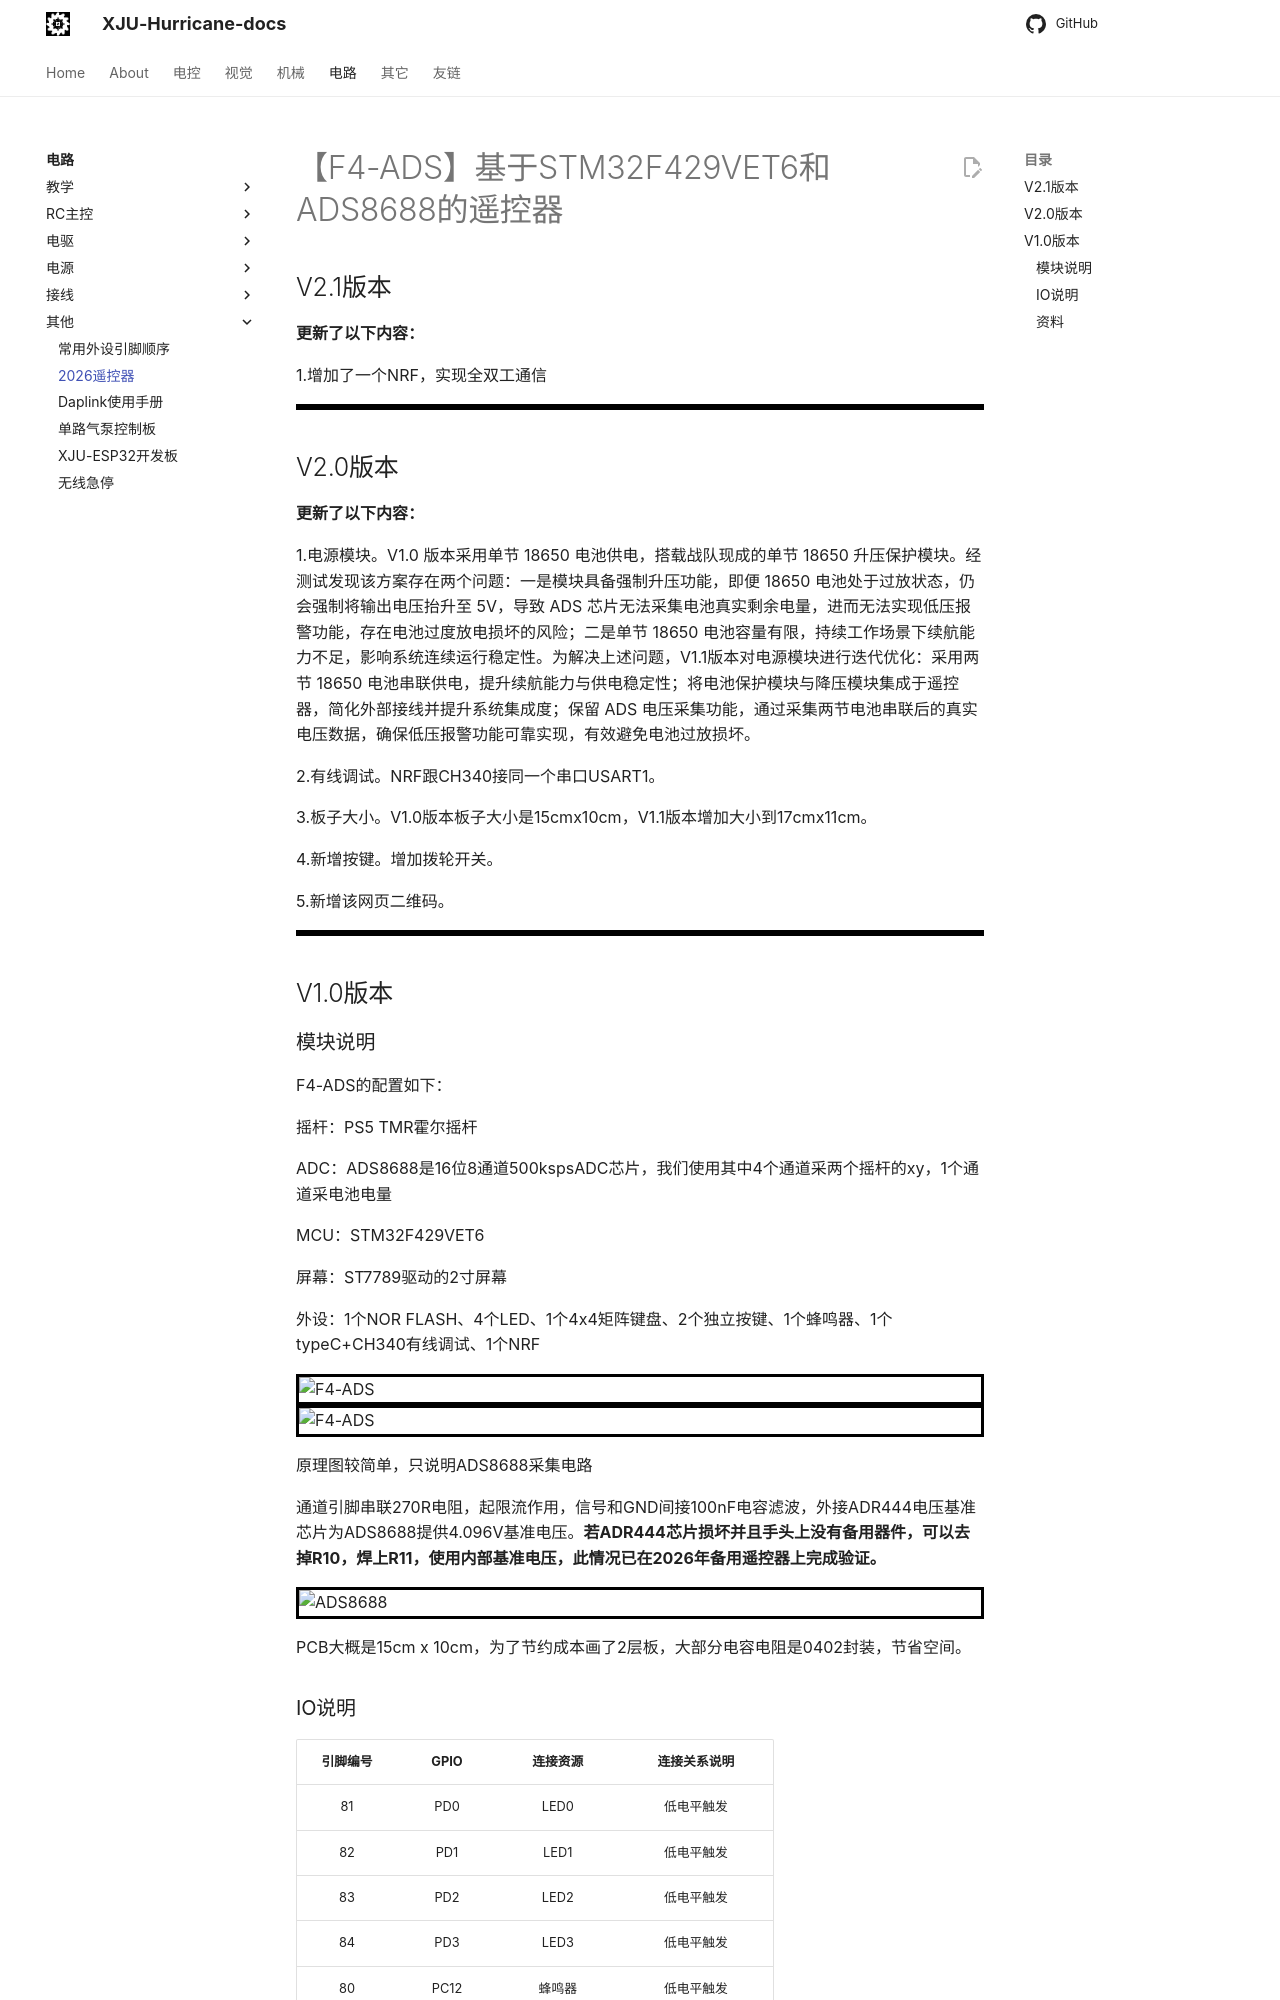

repository: XJU-Hurricane-Team/xju-hurricane-team.github.io · page: Circuit/其他/2026遥控器/index.html · generator: mkdocs

---
title: F4-ADS遥控器
categories: [板子]

---

# 【F4-ADS】基于STM32F429VET6和ADS8688的遥控器

## V2.1版本

**更新了以下内容：**

1.增加了一个NRF，实现全双工通信

![](Picture/ykq4.png)

## V2.0版本

**更新了以下内容：**

1.电源模块。V1.0 版本采用单节 18650 电池供电，搭载战队现成的单节 18650 升压保护模块。经测试发现该方案存在两个问题：一是模块具备强制升压功能，即便 18650 电池处于过放状态，仍会强制将输出电压抬升至 5V，导致 ADS 芯片无法采集电池真实剩余电量，进而无法实现低压报警功能，存在电池过度放电损坏的风险；二是单节 18650 电池容量有限，持续工作场景下续航能力不足，影响系统连续运行稳定性。为解决上述问题，V1.1版本对电源模块进行迭代优化：采用两节 18650 电池串联供电，提升续航能力与供电稳定性；将电池保护模块与降压模块集成于遥控器，简化外部接线并提升系统集成度；保留 ADS 电压采集功能，通过采集两节电池串联后的真实电压数据，确保低压报警功能可靠实现，有效避免电池过放损坏。

2.有线调试。NRF跟CH340接同一个串口USART1。

3.板子大小。V1.0版本板子大小是15cmx10cm，V1.1版本增加大小到17cmx11cm。

4.新增按键。增加拨轮开关。

5.新增该网页二维码。

![](Picture/ykq5.png)

## V1.0版本


### 模块说明

F4-ADS的配置如下：

摇杆：PS5 TMR霍尔摇杆

ADC：ADS8688是16位8通道500kspsADC芯片，我们使用其中4个通道采两个摇杆的xy，1个通道采电池电量

MCU：STM32F429VET6

屏幕：ST7789驱动的2寸屏幕

外设：1个NOR FLASH、4个LED、1个4x4矩阵键盘、2个独立按键、1个蜂鸣器、1个typeC+CH340有线调试、1个NRF

![F4-ADS](Picture/ykq1.png)
![F4-ADS](Picture/ykq2.png)

原理图较简单，只说明ADS8688采集电路

通道引脚串联270R电阻，起限流作用，信号和GND间接100nF电容滤波，外接ADR444电压基准芯片为ADS8688提供4.096V基准电压。**若ADR444芯片损坏并且手头上没有备用器件，可以去掉R10，焊上R11，使用内部基准电压，此情况已在2026年备用遥控器上完成验证。**

![ADS8688](Picture/ykq3.png)

PCB大概是15cm x 10cm，为了节约成本画了2层板，大部分电容电阻是0402封装，节省空间。
